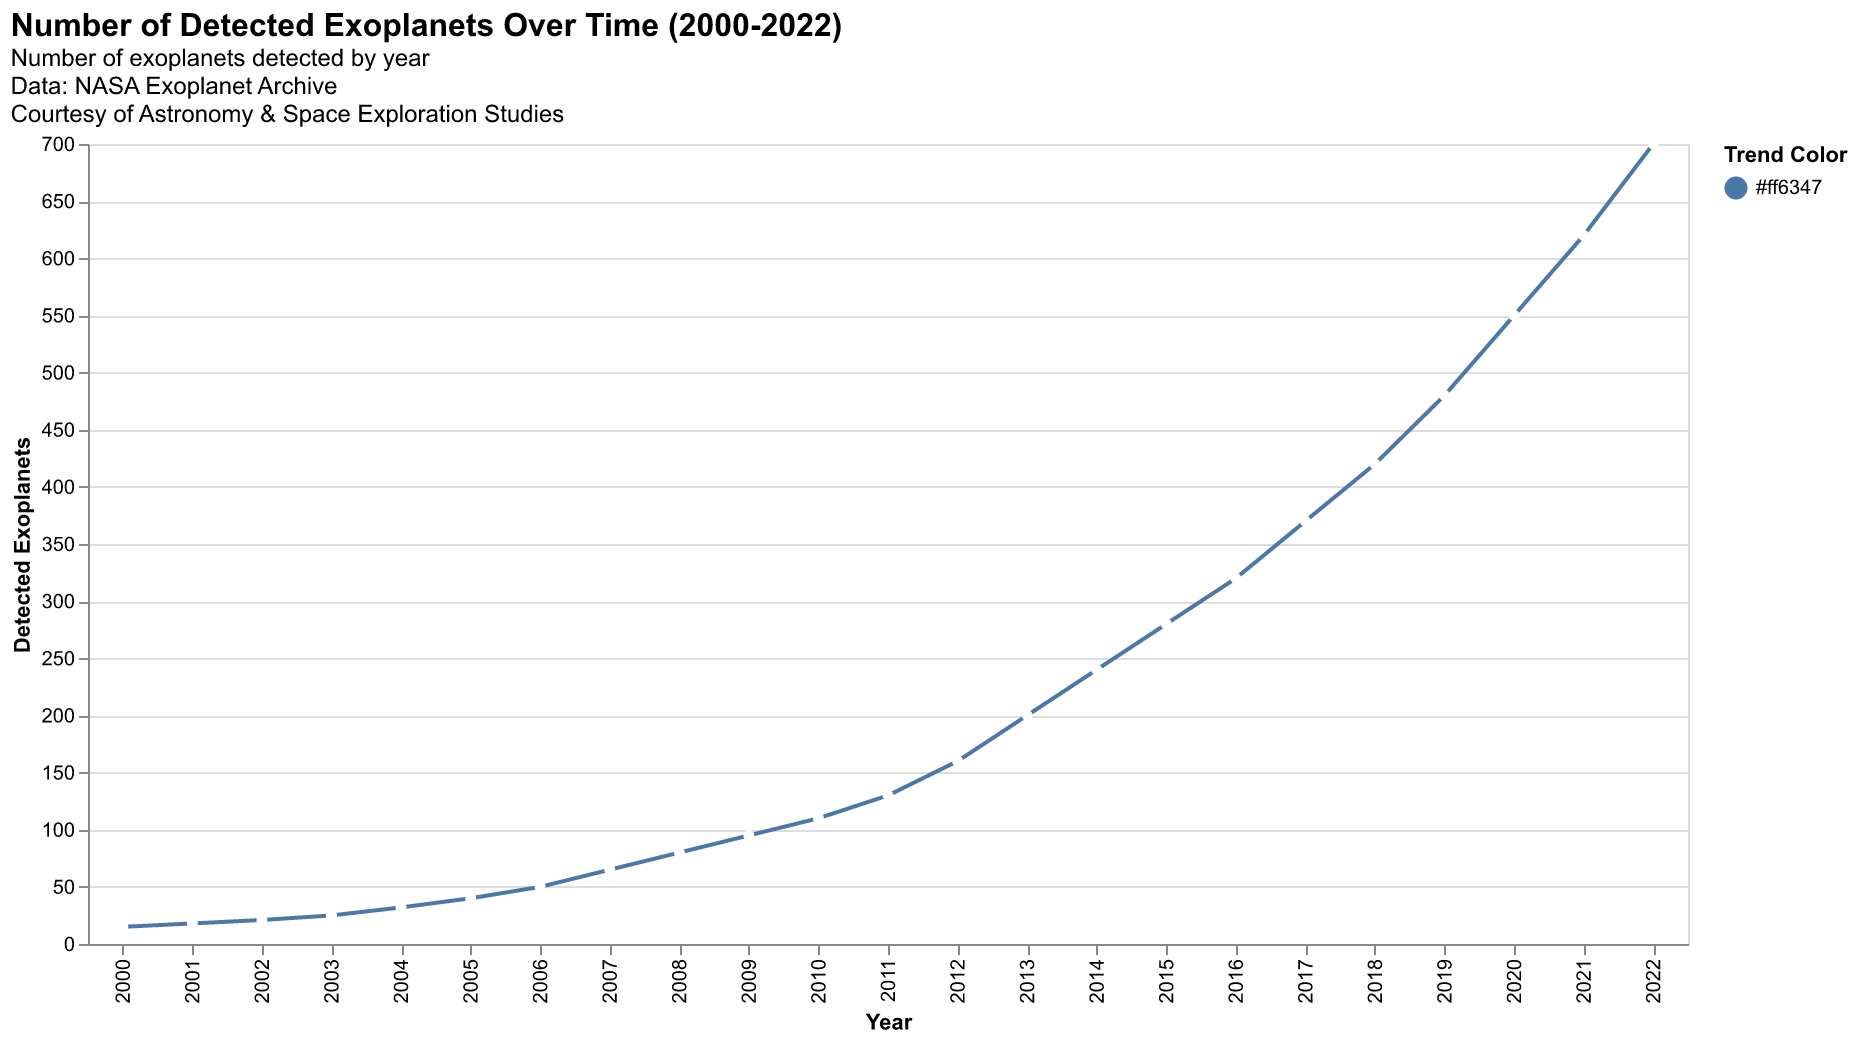

Source data for this figure (header and first rows):
Year, Detected Exoplanets
2000, 15
2001, 18
2002, 21
2003, 25
2004, 32
2005, 40
2006, 50
2007, 65
2008, 80
2009, 95
2010, 110
2011, 130
2012, 160
2013, 200
2014, 240
2015, 280
2016, 320
2017, 370
2018, 420
2019, 480
2020, 550
2021, 620
2022, 700
